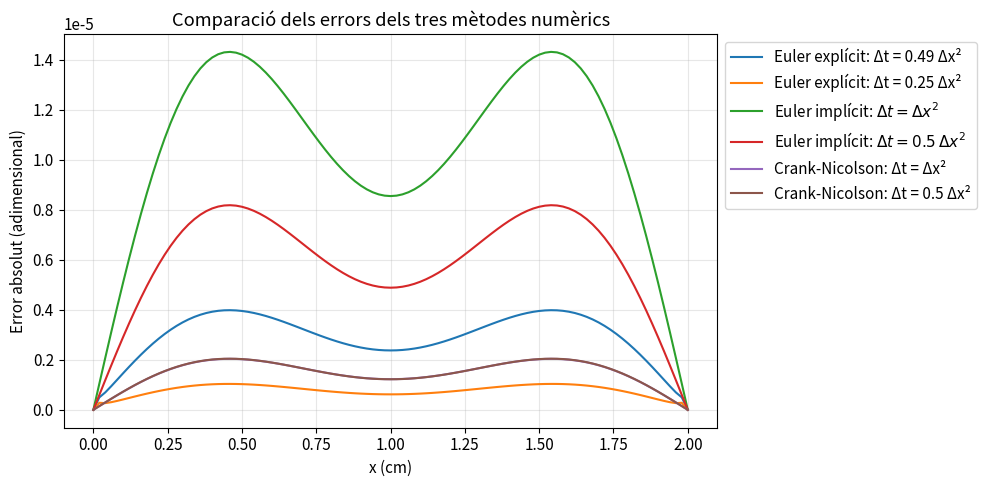

Reproduce this figure in Python.
import numpy as np
import matplotlib.pyplot as plt

plt.rcParams.update({"font.size": 11, "axes.grid": True, "grid.alpha": 0.3})

# ---------- Constants i dades de l'enunciat ----------
cv    = 3698      # calor especific      [J/(kg K)]
rho   = 1081      # densitat              [kg/m^3]
kappa = 0.56      # conductivitat termica [W/(m K)]
sigma = 0.472     # conductivitat electrica [S/m]

# ---------- Geometria y excitacio ----------
d      = 0.02                 # distancia entre electrodes = gruixut de la paret [m]
V_pic  = 40.0                 # potencial de pic [V]
V_ef   = V_pic / np.sqrt(2)   # potencial efectiu [V]
Tc     = 36.5                 # temperatura corporal [C]

# ---------- Adimensionalitzacio ----------
alpha = kappa / (cv * rho)          # difusivitat termica [m^2/s]
x0    = d                           # escala de longitud [m]
t0    = d**2 / alpha                # escala de temps [s]
T0    = sigma * V_ef**2 / kappa     # escala de temperatura [K]

beta  = Tc / T0                     # condicio inicial y de contorn adimensional

print(f"alpha = {alpha:.4e} m^2/s")
print(f"x0 = {x0} m,  t0 = {t0:.3f} s,  T0 = {T0:.3f} K")
print(f"beta = Tc/T0 = {beta:.5f}")

# ---------- Adimensionalitzacio de llindars clinics ----------
T_muerte = 50.0 / T0     # punt des d'on hi ha mort cel·lular
T_max    = 80.0 / T0     # punt on comença a formar-se trombosi

# ---------- Discretitzacio ----------
N  = 101                 # nodes espacials
ta = 0.025               # temps final adimensional
dx = 1.0 / (N - 1)       # pas espacial (mida adimensional de la paret = 1)

print(f"dx = {dx}, ta = {ta}  ->  t fisico = {ta*t0:.1f} s")

def T_analitica(x, t, beta, n_terminos=500):
    # Suma de la serie del anexo, sólo con los términos impares n = 1, 3, 5, ...
    n    = np.arange(1, 2 * n_terminos, 2)                       # n impares
    bn   = 4.0 / (n * np.pi)                                     # coeficientes b_n de q = 1
    coef = bn * (1 - np.exp(-n**2 * np.pi**2 * t)) / (n**2 * np.pi**2)
    # matriz (N x n_terminos) de senos, multiplicada por los coeficientes
    return beta + np.sin(np.outer(x, n * np.pi)) @ coef

# Comprobación rápida: en t = 0 debe dar beta en todos los puntos
x_test = np.linspace(0, 1, N)
print("max|T(x,0) - beta| =", np.max(np.abs(T_analitica(x_test, 0.0, beta) - beta)))

def gauss_seidel(T_old, T, r, dt, tol, max_iter, hist):
    """
    Resuelve UN paso temporal de Euler implícito.

    T_old : temperatura en el instante n (fija; forma parte del término independiente b)
    T     : entra con el "guess" inicial y sale con la solución en n+1 (se modifica in situ)
    hist  : vector donde se guarda max|T^(k+1)-T^(k)| de cada iteración (para analizar convergencia)

    Devuelve el número de iteraciones usadas, o -1 si no convergió en max_iter.
    """
    N = T.shape[0]
    for k in range(max_iter):
        max_dif = 0.0
        for i in range(1, N - 1):              # sólo nodos interiores; T[0] y T[N-1] son el contorno
            nuevo = (T_old[i] + dt + r * (T[i - 1] + T[i + 1])) / (1.0 + 2.0 * r)
            dif = abs(nuevo - T[i])
            if dif > max_dif:
                max_dif = dif
            T[i] = nuevo                       # se sobrescribe YA: el siguiente nodo usará este valor nuevo
        hist[k] = max_dif
        if max_dif < tol:                      # criterio de parada: el barrido ya casi no cambia nada
            return k + 1
    return -1

def euler_implicito(N, r, ta, beta, tol=1e-12, max_iter=100000):
    """
    Integra desde t = 0 hasta t = ta con paso dt = r * dx^2.
    Devuelve x, T(x, ta) y el número de iteraciones de GS que se usaron en cada paso temporal.
    """
    dx = 1.0 / (N - 1)
    dt = r * dx**2
    n_pasos = int(round(ta / dt))
    assert abs(n_pasos * dt - ta) < 1e-12, "ta / dt no es entero: no se llega exactamente a ta"

    x = np.linspace(0.0, 1.0, N)
    T = np.full(N, beta)                       # condición inicial Y de contorno: todo a beta
    hist = np.zeros(max_iter)
    iters = np.zeros(n_pasos, dtype=int)

    for n in range(n_pasos):                   # bucle temporal
        T_old = T.copy()                       # T^n, congelado durante todo el paso
        # T entra como guess (= T^n, buen punto de partida porque cambia poco entre pasos)
        k = gauss_seidel(T_old, T, r, dt, tol, max_iter, hist)
        if k < 0:
            raise RuntimeError(f"Gauss-Seidel no convergió en el paso {n}")
        iters[n] = k
    return x, T, iters

# ---------- Paso 1: elegir parámetros ----------
# dt = r * dx^2, así que dar r equivale a dar dt. Número de pasos: 250 para r = 1, 500 para r = 0.5.
N   = 101
tol = 1e-12                    # claramente por debajo del error de truncamiento (ver sección 3b)
casos = {r"$\Delta t=\Delta x^2$": 1.0,
         r"$\Delta t=0.5\,\Delta x^2$": 0.5}

# ---------- Integracio en el temps y calcul de l'error numeric ----------

resultados = {}
for etiqueta, r in casos.items():
    x, T_num, iters = euler_implicito(N, r, ta, beta, tol)
    T_an  = T_analitica(x, ta, beta)           # solucio exacta al mateix instant ta
    error = np.abs(T_num - T_an)               # error punt a punt
    resultados[etiqueta] = (T_num, T_an, error, iters)
    print(f"r = {r:<4} -> pasos = {len(iters):>3},  iter. GS/paso (media) = {iters.mean():.1f},  "
          f"error máx = {error.max():.3e}")


#Crank-Nicolson

# Importem les llibreries necessaries
import numpy as np
import matplotlib.pyplot as plt
from scipy.linalg import lu_factor, lu_solve


# Definim els parametres del problema


N = 101
xa = 1.0
ta = 0.025

dx = xa / (N - 1)
x = np.linspace(0, xa, N)

# Temperatura inicial i escala de temperatura
Tc = 36.5 + 273.15       # K
T0 = 674.286             # K
beta = Tc / T0

# Nombre de termes de la serie de Fourier
n_terms = 1000


# Definim la nostra solucio analitica

def sol_analitica(x, t):
    beta = (36.5 + 273.15) / 674.286

    T = np.full_like(x, beta, dtype=float)

    for n in range(1, 2000, 2):

        bn = 4 / (n * np.pi)

        T += bn * ((1 - np.exp(-n**2 * np.pi**2 * t))
                   / (n**2 * np.pi**2)) * np.sin(n * np.pi * x)

    return T


# Apliquem el mètode de Crank-Nicolson


def crank_nicolson(dt):

    # Nombre de passos temporals
    Nt = round(ta / dt)

    # Ajustem dt per arribar exactament a ta
    dt = ta / Nt

    r = dt / dx**2

    # Condicio inicial: increment de temperatura (respecte de la temperatura corporal)
    theta = np.zeros(N)

    # Contstruim la matriu A: diagonal principal 1+r i diagonals secundaries -r/2
    A = np.diag((1 + r) * np.ones(N-2))
    A += np.diag((-r/2) * np.ones(N-3), 1)
    A += np.diag((-r/2) * np.ones(N-3), -1)

    # Contruim la matriu B: diagonal principal 1-r i diagonals secundaries r/2
    B = np.diag((1 - r) * np.ones(N-2))
    B += np.diag((r/2) * np.ones(N-3), 1)
    B += np.diag((r/2) * np.ones(N-3), -1)

    # Factoritzacio LU de A (es calcula una sola vegada)
    LU = lu_factor(A)

    # Evolucio temporal
    for k in range(Nt):

        # Definim el terme independent
        b = B @ theta[1:-1] + dt * np.ones(N-2)

        # Resolem el sistema lineal
        theta[1:-1] = lu_solve(LU, b)

    # Recuperem la temperatura normalitzada absoluta
    T = theta + beta

    return T, theta, Nt, dt



# Passem a la resolucio dels dos casos amb els respectius dt


dt1 = dx**2
dt2 = 0.5 * dx**2

T1, theta1, Nt1, dt1 = crank_nicolson(dt1)
T2, theta2, Nt2, dt2 = crank_nicolson(dt2)

# Solucio analitica al temps final
T_exacta = sol_analitica(x, ta)


# Calculem els diferents errors de cada cas


error1 = np.abs(T1 - T_exacta)
error2 = np.abs(T2 - T_exacta)

# Error maxim
error_max1 = np.max(error1)
error_max2 = np.max(error2)

# Error quadratic mitja
error_mitja1 = np.sqrt(np.mean(error1**2))
error_mitja2 = np.sqrt(np.mean(error2**2))

# Mostrem els errors de cada cas
print("CAS 1: dt = dx^2")
print("Nombre de passos:", Nt1)
print("dt =", dt1)
print("Error maxim =", error_max1)
print("Error quadratic mitja =", error_mitja1)

print("\nCAS 2: dt = 0.5*dx^2")
print("Nombre de passos:", Nt2)
print("dt =", dt2)
print("Error maxim =", error_max2)
print("Error quadratic mitja =", error_mitja2)





# Expressem la temperaura en graus celcius


T_celsius = Tc + T0 * theta2 - 273.15



import numpy as np
import matplotlib.pyplot as plt
import math

# Definim els paràmetres del problema

alpha = 0.56/(3698*1081)

Nx = 101

# Definim els delta x i delta t
dx = 1/(Nx-1)
dt = [0.51 * dx**2, 0.49 * dx**2, 0.25 * dx**2]

# Definim els paràmetres normalitzats
x0 = 0.02
t0 = 0.02**2/alpha
tf = 0.025

# Coordenades de la zona malalta 
x1 = 0.0075
x2 = 0.0125

# Coordenades de la zona malalta normalitzades
x1n = x1/x0
x2n = x2/x0

# Definim les temperatures normalitzades
T0 = (0.472*(40/np.sqrt(2))**2)/0.56
Tc = (36.50 + 273.15)/T0
T50 = (50 + 273.15) / T0
T80 = (80 + 273.15) / T0

# Definim els punts espaials
x = np.linspace(0, 1, Nx)

# Definim la regió malalta
regio_malalta = (x >= 0.375) & (x <= 0.625)

# Definim la regió sana
regio_sana = (x < 0.375) | (x > 0.625)


# Definim la solució analítica

def T_analitica(x, t, Tc):
    T = Tc * np.ones(len(x))

    for n in range(1, 101):
        bn = 4 / ((2*n-1) * np.pi)
        
        T += bn * ((1 - np.exp(-(2*n-1)**2 * np.pi**2 * t))/ ((2*n-1)**2 * np.pi**2)) * np.sin((2*n-1) * np.pi * x)
        
    return T


# Llistes per guardar els resultats

T_f = []
errors = []

# Resolem numèricament l'equació

# Introduïm l'expressió de l'algorisme trobada pel mètode d'Euler explícit.

for s in dt:
    gamma = s/(dx)**2
    Nt = round(tf/s, None)         # Nombre de passes temporals

    # Condició inicial: T(x, 0) = Tc a tot el domini
    T = Tc * np.ones(Nx)

    # Bucle temporal 
    for i in range(Nt):

        T_nova = np.array(T)

        for j in range(1, Nx-1):
            T_nova[j] = T[j] + gamma * (T[j+1] - 2*T[j] + T[j-1]) + s
            
        T = np.array(T_nova)

    # Guardem el resultat final

    T_f.append(T)

    # Calculem la solució analítica al mateix temps
    T_exacta = T_analitica(x, Nt*s, Tc)

    # Calculem l'error
    error = np.abs(T - T_exacta)

    errors.append(error)


# Utilitzem el pas temporal estable a = 0.49 (amb dt[1]). També es pot fer servir a = 0.25 (amb dt[2])
s = dt[1]
gamma = s / dx**2

# Definim la temperatura inicial
T = Tc * np.ones(Nx)

# Temps inicial
temps = 0

# Simulació fins que s'arribi a una condició de seguretat
while True:

    # Temperatura màxima de la regió sana
    Tmax_sana = np.max(T[regio_sana])

    # Temperatura màxima de tot el teixit
    T_max = np.max(T)

    # Comprovem les condicions de seguretat
    if Tmax_sana >= T50 or T_max >= T80:
        break

    # Actualitzem la temperatura
    T_nova = T.copy()

    for j in range(1, Nx-1):
        T_nova[j] = T[j] + gamma * (T[j+1] - 2*T[j] + T[j-1]) + s

    T = T_nova

    # Actualitzem el temps
    temps += s

# Convertim el temps normalitzat a segons
temps_segons = temps * t0

print("Temps del tractament t =", temps_segons, "s")





# Gràfica conjunta dels errors dels tres mètodes

plt.figure(figsize=(10, 5))

# Euler explícit
plt.plot(x*0.02*100, errors[1], label='Euler explícit: Δt = 0.49 Δx²')
plt.plot(x*0.02*100, errors[2], label='Euler explícit: Δt = 0.25 Δx²')

# Euler implícit
for etiqueta, (T_num, T_an, error, iters) in resultados.items():
    plt.plot(x*0.02*100, error, label=f'Euler implícit: {etiqueta}')

# Crank-Nicolson
plt.plot(x*0.02*100, error1, label='Crank-Nicolson: Δt = Δx²')
plt.plot(x*0.02*100, error2, label='Crank-Nicolson: Δt = 0.5 Δx²')

plt.xlabel('x (cm)')
plt.ylabel('Error absolut (adimensional)')
plt.title('Comparació dels errors dels tres mètodes numèrics')
plt.legend()
plt.legend(loc='upper left', bbox_to_anchor=(1, 1))
plt.tight_layout()
plt.grid('True')
plt.tight_layout()
plt.show()
